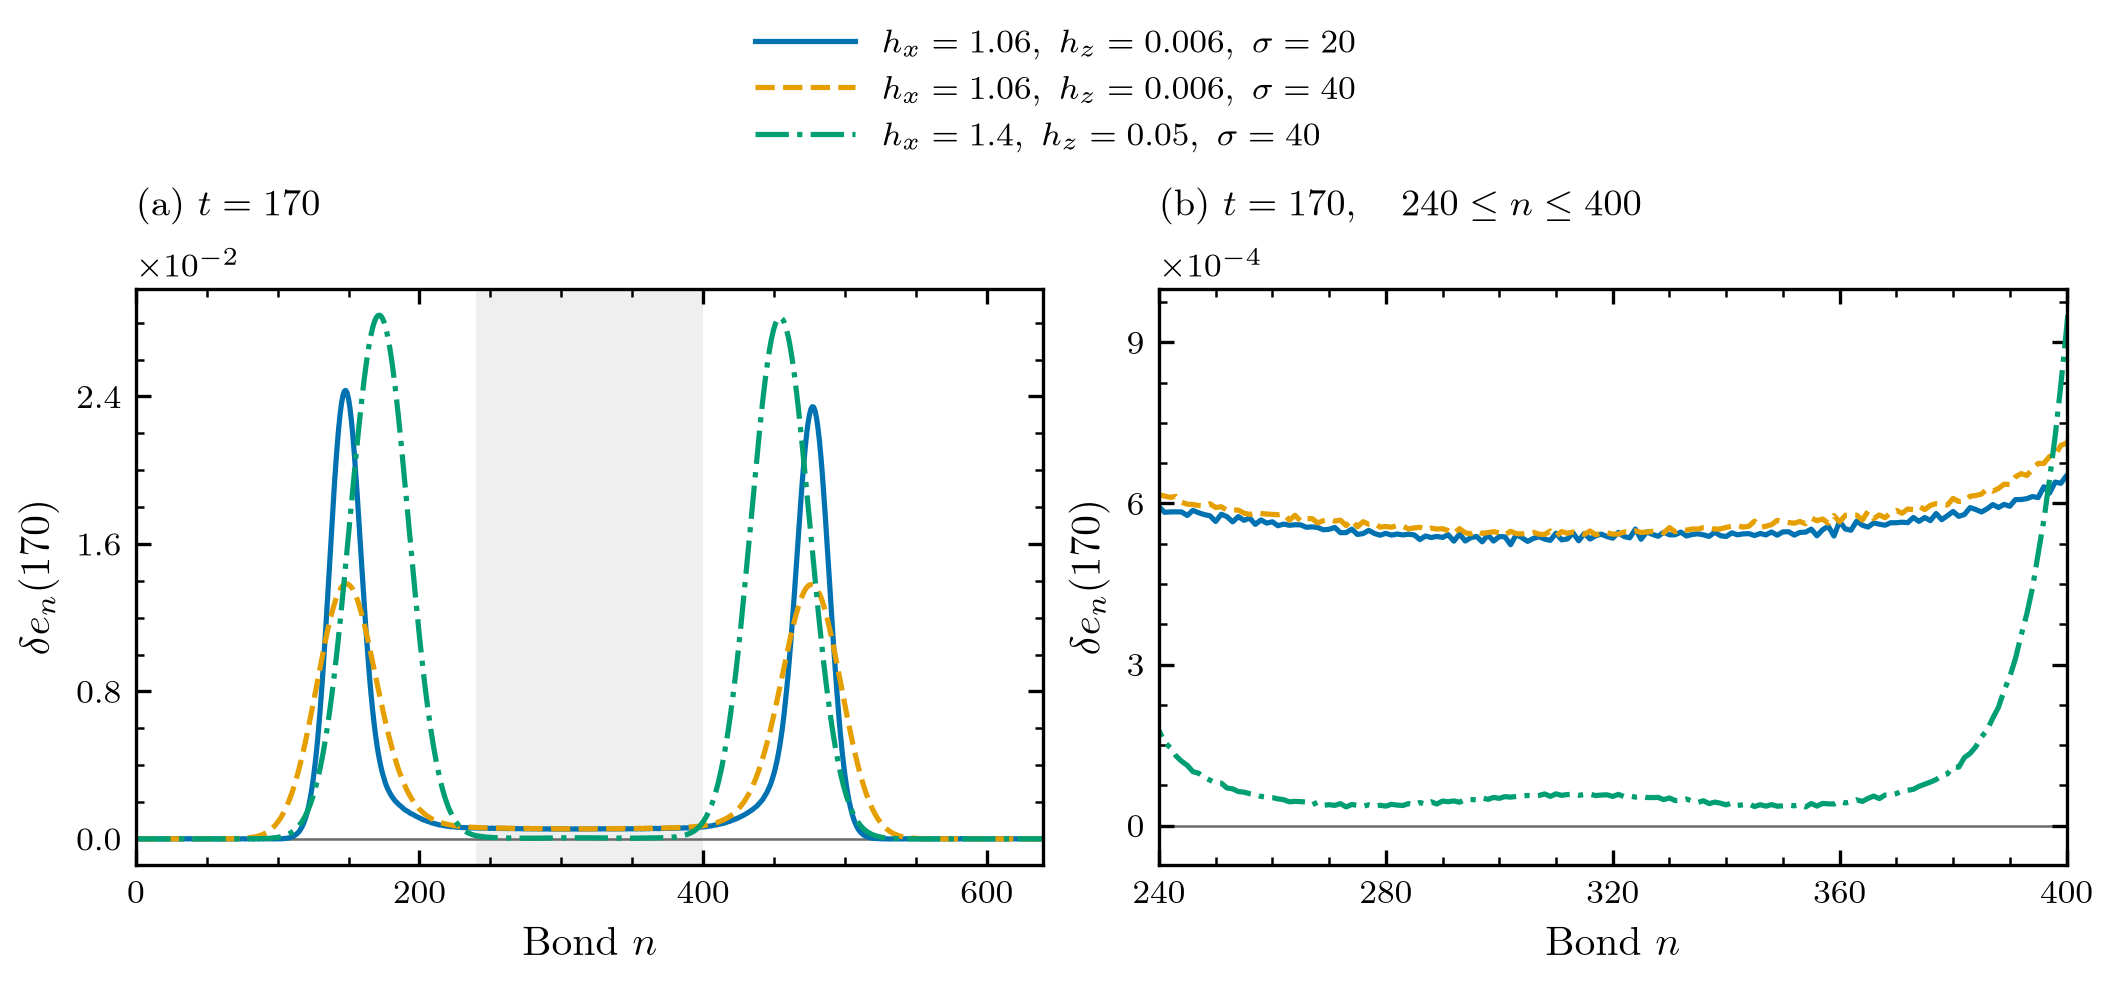

Source data for this figure (header and first rows):
bond, delta_e_a, delta_e_b, delta_e_c
1, -4.7441912240930861e-06, -5.1136169387788755e-07, 1.2407433109817845e-06
2, -2.5438046111769808e-06, -5.1089983821306362e-07, -1.9281744263466294e-06
3, 2.4092361097238779e-06, -7.363702594354038e-07, 8.1278822250396843e-07
4, -6.8453278507796256e-06, -6.2350542751055116e-07, 1.2721596338582941e-06
5, -1.4984341123458478e-07, -1.0084985624381204e-07, -1.680753856092565e-06
6, 1.1358252640647493e-06, -7.0782994066043159e-07, 6.8043710244047872e-07
7, -7.1751717005685833e-06, -1.6675544960431665e-06, -9.8828459194066909e-08
8, 2.2492384434968926e-06, -3.1051507565216241e-07, 2.4339805215767285e-07
9, -2.5224146265045988e-06, -9.7106606244956595e-07, -7.924057157104869e-07
10, -4.7108008800478274e-06, -1.5094196625931033e-07, 1.0897711295587698e-06
11, 1.9355662872477808e-06, -5.670092326770515e-07, -4.4048986502787102e-07
12, -1.234108847780746e-06, -1.5758012539279775e-07, -1.1789918774596231e-06
13, -6.1469445924444699e-06, -1.0574890438874718e-06, 2.4769535940105669e-06
14, 4.2509416975367031e-06, -8.0040291305927269e-07, -2.539703887638467e-06
15, -5.5483450898119457e-06, 1.8127293699432556e-06, 1.3423991558347836e-06
16, -3.5543351002420565e-06, -2.7236492576854232e-06, 4.9135401347655261e-07
17, 6.1832483493340362e-06, 4.5715582497329876e-07, -1.138351397145243e-06
18, -7.9918669761980254e-06, 1.2158160611619451e-06, 1.4064507996014441e-06
19, -3.6177200817277821e-06, -7.8561331440241133e-08, -4.8835085619813867e-07
20, 1.0991533001325493e-05, -2.2546707492132612e-06, -9.5287911716646079e-07
21, -1.5338177798085439e-05, 2.6130418424585855e-06, 1.2205070698545484e-06
22, 7.9164507507112347e-06, 3.8737917318343307e-07, -2.3310639774010156e-07
23, 4.7827653681942195e-07, -1.5339884544829374e-06, -1.0348885413069553e-06
24, -1.0169850335417507e-05, -4.2012104128907879e-07, 1.1691259540480559e-06
25, 1.3860069002946673e-05, 1.8378845318967052e-06, -1.0720434553412872e-06
26, -1.0756626026564575e-05, 1.656347959455573e-06, 7.5394908582993025e-07
27, 3.0403078623564284e-06, -3.1103968254342362e-06, -1.7866823636136786e-06
28, 1.0144219424912393e-05, 2.1230004394467983e-06, 1.8443521663247253e-06
29, -1.1985472613496029e-05, 1.6869109153994089e-06, -5.7143511433821459e-07
30, 1.366757537302199e-05, -1.0427503562837614e-06, -2.2785947573211729e-07
31, 1.0128149177113244e-06, 6.0951631275507623e-07, 7.7367931505811782e-07
32, -3.5060052423485644e-06, -7.2389211180912127e-07, -1.0974739637070741e-06
33, 1.3771174418808485e-05, 2.3047310597767989e-06, 4.2616058482103369e-07
34, -5.0281244303729267e-06, 3.0517495552828677e-07, -5.5072275206846655e-07
35, 6.3696853902506234e-06, -9.1513381494934265e-07, 4.4276012012289812e-07
36, 1.0754487488107145e-05, 1.5787338853989752e-06, -3.3185235492894094e-07
37, -8.2966845862397776e-06, 8.2304924653442413e-08, -3.8813998393116833e-07
38, 1.4271214692662682e-05, 1.0940861139285829e-06, 1.7195083954479884e-06
39, 4.7863514387458395e-06, 6.1014345753562793e-07, -2.9522168731865861e-06
40, -8.671021206829721e-06, -3.1117807974823108e-07, 1.791114515148351e-06
41, 1.7535048525862962e-05, 3.3771360170575804e-06, 1.8897959930264108e-07
42, -2.175646122815067e-06, 1.4726726369485021e-06, -7.1949337088206278e-07
43, -2.8560258165111208e-06, -3.6648452057530534e-06, 3.6919477253150035e-08
44, 1.1234543731530877e-05, 1.3917865804291552e-06, 4.9321350958919652e-07
45, -4.6722604041260496e-06, 2.3518585323678565e-06, 2.5739225195664517e-08
46, -7.3833314928606342e-07, -9.2312193777921436e-07, -4.7419974191775793e-07
47, 9.5448564634281752e-06, -1.0528713740853846e-06, -5.4590018727651568e-07
48, -7.7219709546660908e-06, 9.4704685982271997e-07, 1.2193860678966217e-06
49, 2.7481194670997411e-06, 5.0478029378631106e-07, 2.8511151861643214e-07
50, 2.4236860629578416e-06, 6.3376465520015302e-07, -2.8735990253991872e-07
51, -3.3650792634620785e-06, -2.2270090789255903e-06, 2.1144188444566225e-07
52, -2.2844996978577115e-06, -1.2949230117076382e-06, -3.6150193016837306e-07
53, -2.6037378593191107e-06, 4.0107841390302212e-06, -7.0504418081540621e-08
54, 3.6744007942957069e-06, 1.5365761956154245e-06, -8.527846386829907e-07
55, -7.6604604510865926e-06, -5.021723044063009e-06, 2.5383606419016047e-06
56, -1.5548155809508302e-06, 1.7493199586660069e-06, -2.156504864680997e-06
57, 4.557272309080318e-06, 1.6905542308265353e-06, 6.3398404903658445e-07
58, -1.2442827801883993e-05, 1.9520042982001939e-07, 2.3185371360590068e-06
59, 3.5867769436759289e-06, -1.0697378360902121e-07, -2.9002897066199296e-06
60, 5.0194793699276374e-07, -7.9048850376572943e-07, 2.0334829886614614e-06
... 579 more rows
